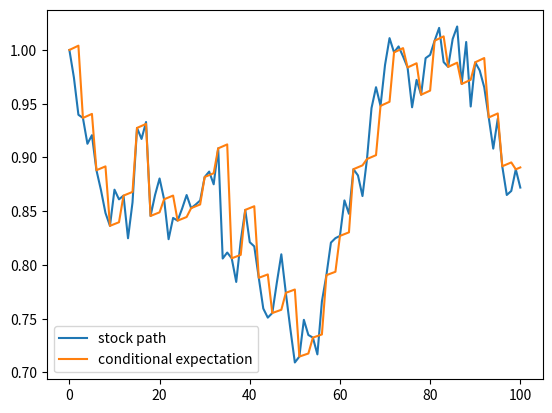

Reproduce this figure in Python. (Note: this script raises an exception after producing the figure.)
"""
author: Florian Krach & Calypso Herrera

code to generate synthetic data from stock-model SDEs
"""

# ==============================================================================
from math import sqrt, exp
import numpy as np
import matplotlib.pyplot as plt
import copy, os


# ==============================================================================
class StockModel:
    """
    mother class for all stock models defining the variables and methods shared
    amongst all of them, some need to be defined individually
    """

    def __init__(self, drift, volatility, S0, nb_paths, nb_steps,
                 maturity, sine_coeff, **kwargs):
        self.drift = drift
        self.volatility = volatility
        self.S0 = S0
        self.nb_paths = nb_paths
        self.nb_steps = nb_steps
        self.maturity = maturity
        self.dimensions = np.size(S0)
        if sine_coeff is None:
            self.periodic_coeff = lambda t: 1
        else:
            self.periodic_coeff = lambda t: (1 + np.sin(sine_coeff * t))

    def generate_paths(self, **options):
        """
        generate random paths according to the model hyperparams
        :return: stock paths as np.array, dim: [nb_paths, data_dim, nb_steps]
        """
        raise ValueError("not implemented yet")

    def next_cond_exp(self, *args, **kwargs):
        """
        compute the next point of the conditional expectation starting from
        given point for given time_delta
        :return: cond. exp. at next time_point (= current_time + time_delta)
        """
        raise ValueError("not implemented yet")

    def compute_cond_exp(self, times, time_ptr, X, obs_idx, delta_t, T, start_X,
                         n_obs_ot, return_path=True, get_loss=False,
                         weight=0.5,
                         start_time=None,
                         **kwargs):
        """
        compute conditional expectation similar to computing the prediction in
        the model.NJODE.forward
        :param times: see model.NJODE.forward
        :param time_ptr: see model.NJODE.forward
        :param X: see model.NJODE.forward, as np.array
        :param obs_idx: see model.NJODE.forward, as np.array
        :param delta_t: see model.NJODE.forward, as np.array
        :param T: see model.NJODE.forward
        :param start_X: see model.NJODE.forward, as np.array
        :param n_obs_ot: see model.NJODE.forward, as np.array
        :param return_path: see model.NJODE.forward
        :param get_loss: see model.NJODE.forward
        :param weight: see model.NJODE.forward
        :param start_time: None or float, if float, this is first time point
        :param kwargs: unused, to allow for additional unused inputs
        :return: float (loss), if wanted paths of t and y (np.arrays)
        """
        y = start_X
        batch_size = start_X.shape[0]
        current_time = 0.0
        if start_time:
            current_time = start_time

        loss = 0

        if return_path:
            if start_time:
                path_t = []
                path_y = []
            else:
                path_t = [0.]
                path_y = [y]

        for i, obs_time in enumerate(times):
            if obs_time > T + 1e-10:
                break
            if obs_time <= current_time:
                continue
            # Propagation of the ODE until next observation
            while current_time < (
                    obs_time - 1e-10 * delta_t):  # 1e-10*delta_t used for numerical consistency.
                if current_time < obs_time - delta_t:
                    delta_t_ = delta_t
                else:
                    delta_t_ = obs_time - current_time
                y = self.next_cond_exp(y, delta_t_, current_time)
                current_time = current_time + delta_t_

                # Storing the predictions.
                if return_path:
                    path_t.append(current_time)
                    path_y.append(y)

            # Reached an observation - only update those elements of the batch, 
            #    for which an observation is made
            start = time_ptr[i]
            end = time_ptr[i + 1]
            X_obs = X[start:end]
            i_obs = obs_idx[start:end]

            # Using RNNCell to update h. Also updating loss, tau and last_X
            Y_bj = y
            temp = copy.copy(y)
            temp[i_obs] = X_obs
            y = temp
            Y = y

            if get_loss:
                loss = loss + compute_loss(X_obs=X_obs, Y_obs=Y[i_obs],
                                           Y_obs_bj=Y_bj[i_obs],
                                           n_obs_ot=n_obs_ot[i_obs],
                                           batch_size=batch_size, weight=weight)

            if return_path:
                path_t.append(obs_time)
                path_y.append(y)

        # after every observation has been processed, propagating until T
        while current_time < T - 1e-10 * delta_t:
            if current_time < T - delta_t:
                delta_t_ = delta_t
            else:
                delta_t_ = T - current_time
            y = self.next_cond_exp(y, delta_t_)
            current_time = current_time + delta_t_

            # Storing the predictions.
            if return_path:
                path_t.append(current_time)
                path_y.append(y)

        if return_path:
            # path dimension: [time_steps, batch_size, output_size]
            return loss, np.array(path_t), np.array(path_y)
        else:
            return loss

    def get_optimal_loss(self, times, time_ptr, X, obs_idx, delta_t, T, start_X,
                         n_obs_ot, weight=0.5):
        loss = self.compute_cond_exp(
            times, time_ptr, X, obs_idx, delta_t, T, start_X, n_obs_ot,
            return_path=False, get_loss=True, weight=weight)
        return loss


class Heston(StockModel):
    """
    the Heston model, see: https://en.wikipedia.org/wiki/Heston_model
    a basic stochastic volatility stock price model
    """

    def __init__(self, drift, volatility, mean, speed, correlation, nb_paths,
                 nb_steps, S0, maturity, sine_coeff=None, **kwargs):
        super(Heston, self).__init__(
            drift=drift, volatility=volatility, nb_paths=nb_paths,
            nb_steps=nb_steps,
            S0=S0, maturity=maturity,
            sine_coeff=sine_coeff
        )
        self.mean = mean
        self.speed = speed
        self.correlation = correlation

    def next_cond_exp(self, y, delta_t, current_t):
        return y * np.exp(self.drift * self.periodic_coeff(current_t) * delta_t)

    def generate_paths(self, start_X=None):
        # Diffusion of the spot: dS = mu*S*dt + sqrt(v)*S*dW
        spot_drift = lambda x, t: self.drift * self.periodic_coeff(t) * x
        spot_diffusion = lambda x, v, t: np.sqrt(v) * x

        # Diffusion of the variance: dv = -k(v-vinf)*dt + sqrt(v)*v*dW
        var_drift = lambda v, t: - self.speed * (v - self.mean)
        var_diffusion = lambda v, t: self.volatility * np.sqrt(v)

        spot_paths = np.empty(
            (self.nb_paths, self.dimensions, self.nb_steps + 1))
        var_paths = np.empty(
            (self.nb_paths, self.dimensions, self.nb_steps + 1))

        dt = self.maturity / self.nb_steps
        if start_X is not None:
            spot_paths[:, :, 0] = start_X
        for i in range(self.nb_paths):
            if start_X is None:
                spot_paths[i, :, 0] = self.S0
            var_paths[i, :, 0] = self.mean
            for k in range(1, self.nb_steps + 1):
                normal_numbers_1 = np.random.normal(0, 1, self.dimensions)
                normal_numbers_2 = np.random.normal(0, 1, self.dimensions)
                dW = normal_numbers_1 * np.sqrt(dt)
                dZ = (self.correlation * normal_numbers_1 + np.sqrt(
                    1 - self.correlation ** 2) * normal_numbers_2) * np.sqrt(dt)

                var_paths[i, :, k] = (
                        var_paths[i, :, k - 1]
                        + var_drift(var_paths[i, :, k - 1], (k) * dt) * dt
                        + np.dot(
                    var_diffusion(var_paths[i, :, k - 1], (k) * dt), dZ))

                spot_paths[i, :, k] = (
                        spot_paths[i, :, k - 1]
                        + spot_drift(spot_paths[i, :, k - 1], (k - 1) * dt) * dt
                        + np.dot(spot_diffusion(spot_paths[i, :, k - 1],
                                                var_paths[i, :, k],
                                                (k) * dt), dW))
        # stock_path dimension: [nb_paths, dimension, time_steps]
        return spot_paths, dt

    def draw_path_heston(self, filename):
        nb_paths = self.nb_paths
        self.nb_paths = 1
        paths, dt = self.generate_paths()
        self.nb_paths = nb_paths
        spot_paths, var_paths = paths
        one_spot_path = spot_paths[0, 0, :]
        one_var_path = var_paths[0, 0, :]
        dates = np.array([i for i in range(len(one_spot_path))])
        dt = self.maturity / self.nb_steps
        fig, ax1 = plt.subplots()
        color = 'tab:blue'
        ax1.set_xlabel('time')
        ax1.set_ylabel('Stock', color=color)
        ax1.plot(dates, one_spot_path, color=color)
        ax1.tick_params(axis='y', labelcolor=color)
        color = 'tab:red'
        ax2 = ax1.twinx()
        ax2.set_ylabel('Variance', color=color)
        ax2.plot(dates, one_var_path, color=color)
        ax2.tick_params(axis='y', labelcolor=color)
        fig.tight_layout()
        plt.savefig(filename)
        plt.close()


class HestonWOFeller(StockModel):
    """
    the Heston model, see: https://en.wikipedia.org/wiki/Heston_model
    a basic stochastic volatility stock price model, that can be used
    even if Feller condition is not satisfied
    Feller condition: 2*speed*mean > volatility**2
    """

    def __init__(self, drift, volatility, mean, speed, correlation, nb_paths,
                 nb_steps, S0, maturity, scheme='euler', return_vol=False,
                 v0=None, sine_coeff=None, **kwargs):
        super(HestonWOFeller, self).__init__(
            drift=drift, volatility=volatility, nb_paths=nb_paths,
            nb_steps=nb_steps,
            S0=S0, maturity=maturity,
            sine_coeff=sine_coeff
        )
        self.mean = mean
        self.speed = speed
        self.correlation = correlation

        self.scheme = scheme
        self.retur_vol = return_vol
        if v0 is None:
            self.v0 = self.mean
        else:
            self.v0 = v0

    def next_cond_exp(self, y, delta_t, current_t):
        if self.retur_vol:
            s, v = np.split(y, indices_or_sections=2, axis=1)
            s = s * np.exp(self.drift * self.periodic_coeff(current_t) * delta_t)
            exp_delta = np.exp(-self.speed * delta_t)
            v = v * exp_delta + self.mean * (1 - exp_delta)
            y = np.concatenate([s, v], axis=1)
            return y
        else:
            return y * np.exp(self.drift * self.periodic_coeff(current_t) * delta_t)

    def generate_paths(self, start_X=None):
        if self.scheme == 'euler':
            # Diffusion of the spot: dS = mu*S*dt + sqrt(v)*S*dW
            log_spot_drift = lambda v, t: \
                (self.drift * self.periodic_coeff(t) - 0.5 * np.maximum(v, 0))
            log_spot_diffusion = lambda v: np.sqrt(np.maximum(v, 0))

            # Diffusion of the variance: dv = -k(v-vinf)*dt + sqrt(v)*v*dW
            var_drift = lambda v: - self.speed * (np.maximum(v, 0) - self.mean)
            var_diffusion = lambda v: self.volatility * np.sqrt(np.maximum(v, 0))

            spot_paths = np.empty(
                (self.nb_paths, self.dimensions, self.nb_steps + 1))
            var_paths = np.empty(
                (self.nb_paths, self.dimensions, self.nb_steps + 1))

            dt = self.maturity / self.nb_steps
            if start_X is not None:
                spot_paths[:, :, 0] = start_X
            for i in range(self.nb_paths):
                if start_X is None:
                    spot_paths[i, :, 0] = self.S0
                var_paths[i, :, 0] = self.v0
                for k in range(1, self.nb_steps + 1):
                    normal_numbers_1 = np.random.normal(0, 1, self.dimensions)
                    normal_numbers_2 = np.random.normal(0, 1, self.dimensions)
                    dW = normal_numbers_1 * np.sqrt(dt)
                    dZ = (self.correlation * normal_numbers_1 + np.sqrt(
                        1 - self.correlation ** 2) * normal_numbers_2) * np.sqrt(dt)

                    spot_paths[i, :, k] = np.exp(
                        np.log(spot_paths[i, :, k - 1])
                        + log_spot_drift(
                            var_paths[i, :, k - 1], (k - 1) * dt) * dt
                        + np.dot(
                            log_spot_diffusion(var_paths[i, :, k - 1]), dW)
                    )
                    var_paths[i, :, k] = (
                            var_paths[i, :, k - 1]
                            + var_drift(var_paths[i, :, k - 1]) * dt
                            + np.dot(var_diffusion(var_paths[i, :, k - 1]), dZ)
                    )
            if self.retur_vol:
                spot_paths = np.concatenate([spot_paths, var_paths], axis=1)
            # stock_path dimension: [nb_paths, dimension, time_steps]
            return spot_paths, dt

        else:
            raise ValueError('unknown sampling scheme')


class BlackScholes(StockModel):
    """
    standard Black-Scholes model, see:
    https://en.wikipedia.org/wiki/Black–Scholes_model
    https://en.wikipedia.org/wiki/Geometric_Brownian_motion
    """

    def __init__(self, drift, volatility, nb_paths, nb_steps, S0,
                 maturity, sine_coeff=None, **kwargs):
        super(BlackScholes, self).__init__(
            drift=drift, volatility=volatility, nb_paths=nb_paths,
            nb_steps=nb_steps, S0=S0, maturity=maturity,
            sine_coeff=sine_coeff
        )

    def next_cond_exp(self, y, delta_t, current_t):
        return y * np.exp(self.drift * self.periodic_coeff(current_t) * delta_t)

    def generate_paths(self, start_X=None):
        drift = lambda x, t: self.drift * self.periodic_coeff(t) * x
        diffusion = lambda x, t: self.volatility * x
        spot_paths = np.empty(
            (self.nb_paths, self.dimensions, self.nb_steps + 1))
        dt = self.maturity / self.nb_steps
        if start_X is not None:
            spot_paths[:, :, 0] = start_X
        for i in range(self.nb_paths):
            if start_X is None:
                spot_paths[i, :, 0] = self.S0
            for k in range(1, self.nb_steps + 1):
                random_numbers = np.random.normal(0, 1, self.dimensions)
                dW = random_numbers * np.sqrt(dt)
                spot_paths[i, :, k] = (
                        spot_paths[i, :, k - 1]
                        + drift(spot_paths[i, :, k - 1], (k - 1) * dt) * dt
                        + np.dot(diffusion(spot_paths[i, :, k - 1], (k) * dt),
                                 dW))
        # stock_path dimension: [nb_paths, dimension, time_steps]
        return spot_paths, dt


class OrnsteinUhlenbeck(StockModel):
    """
    Ornstein-Uhlenbeeck stock model, see:
    https://en.wikipedia.org/wiki/Ornstein–Uhlenbeck_process
    """

    def __init__(self, volatility, nb_paths, nb_steps, S0,
                 mean, speed, maturity, sine_coeff=None, **kwargs):
        super(OrnsteinUhlenbeck, self).__init__(
            volatility=volatility, nb_paths=nb_paths, drift=None,
            nb_steps=nb_steps, S0=S0, maturity=maturity,
            sine_coeff=sine_coeff
        )
        self.mean = mean
        self.speed = speed

    def next_cond_exp(self, y, delta_t, current_t):
        exp_delta = np.exp(-self.speed * self.periodic_coeff(current_t) * delta_t)
        return y * exp_delta + self.mean * (1 - exp_delta)

    def generate_paths(self, start_X=None):
        # Diffusion of the variance: dv = -k(v-vinf)*dt + vol*dW
        drift = lambda x, t: - self.speed * self.periodic_coeff(t) * (x - self.mean)
        diffusion = lambda x, t: self.volatility

        spot_paths = np.empty(
            (self.nb_paths, self.dimensions, self.nb_steps + 1))
        dt = self.maturity / self.nb_steps
        if start_X is not None:
            spot_paths[:, :, 0] = start_X
        for i in range(self.nb_paths):
            if start_X is None:
                spot_paths[i, :, 0] = self.S0
            for k in range(1, self.nb_steps + 1):
                random_numbers = np.random.normal(0, 1, self.dimensions)
                dW = random_numbers * np.sqrt(dt)
                spot_paths[i, :, k] = (
                        spot_paths[i, :, k - 1]
                        + drift(spot_paths[i, :, k - 1], (k - 1) * dt) * dt
                        + np.dot(diffusion(spot_paths[i, :, k - 1], (k) * dt),
                                 dW))
        # stock_path dimension: [nb_paths, dimension, time_steps]
        return spot_paths, dt


class Combined(StockModel):
    def __init__(self, stock_model_names, hyperparam_dicts, **kwargs):
        self.stock_model_names = stock_model_names
        self.hyperparam_dicts = hyperparam_dicts

    def compute_cond_exp(self, times, time_ptr, X, obs_idx, delta_t, T, start_X,
                         n_obs_ot, return_path=True, get_loss=False,
                         weight=0.5, **kwargs):
        # get first stockmodel
        stockmodel = STOCK_MODELS[self.stock_model_names[0]](
            **self.hyperparam_dicts[0])
        T = self.hyperparam_dicts[0]['maturity']
        loss, path_t, path_y = stockmodel.compute_cond_exp(
            times, time_ptr, X, obs_idx, delta_t,
            T, start_X,
            n_obs_ot, return_path=True, get_loss=get_loss,
            weight=weight,
        )
        for i in range(1, len(self.stock_model_names)):
            start_X = path_y[-1, :, :]
            start_time = path_t[-1]
            T += self.hyperparam_dicts[i]['maturity']
            stockmodel = STOCK_MODELS[self.stock_model_names[i]](
                **self.hyperparam_dicts[i])
            _loss, _path_t, _path_y = stockmodel.compute_cond_exp(
                times, time_ptr, X, obs_idx, delta_t,
                T, start_X,
                n_obs_ot, return_path=True, get_loss=get_loss,
                weight=weight, start_time=start_time
            )
            loss += _loss
            path_t = np.concatenate([path_t, _path_t])
            path_y = np.concatenate([path_y, _path_y], axis=0)

        if return_path:
            # path dimension: [time_steps, batch_size, output_size]
            return loss, np.array(path_t), np.array(path_y)
        else:
            return loss

    def get_optimal_loss(self, times, time_ptr, X, obs_idx, delta_t, T, start_X,
                         n_obs_ot, weight=0.5):
        loss = self.compute_cond_exp(
            times, time_ptr, X, obs_idx, delta_t, T, start_X, n_obs_ot,
            return_path=False, get_loss=True, weight=weight)
        return loss


# ==============================================================================
# this is needed for computing the loss with the true conditional expectation
def compute_loss(X_obs, Y_obs, Y_obs_bj, n_obs_ot, batch_size, eps=1e-10,
                 weight=0.5):
    """
    compute the loss of the true conditional expectation, as in
    model.compute_loss
    """
    inner = (2 * weight * np.sqrt(np.sum((X_obs - Y_obs) ** 2, axis=1) + eps) +
             2 * (1 - weight) * np.sqrt(np.sum((Y_obs_bj - Y_obs) ** 2, axis=1)
                                        + eps)) ** 2
    outer = np.sum(inner / n_obs_ot)
    return outer / batch_size


# ==============================================================================
# dict for the supported stock models to get them from their name
STOCK_MODELS = {
    "BlackScholes": BlackScholes,
    "Heston": Heston,
    "OrnsteinUhlenbeck": OrnsteinUhlenbeck,
    "HestonWOFeller": HestonWOFeller,
    "combined": Combined,
    "sine_BlackScholes": BlackScholes,
    "sine_Heston": Heston,
    "sine_OrnsteinUhlenbeck": OrnsteinUhlenbeck,
}
# ==============================================================================


hyperparam_test_stock_models = {
    'drift': 0.2, 'volatility': 0.3, 'mean': 0.5,
    'speed': 0.5, 'correlation': 0.5, 'nb_paths': 10, 'nb_steps': 100,
    'S0': 1, 'maturity': 1., 'dimension': 1}


def draw_stock_model(stock_model_name):
    hyperparam_test_stock_models['model_name'] = stock_model_name
    stockmodel = STOCK_MODELS[stock_model_name](**hyperparam_test_stock_models)
    stock_paths, dt = stockmodel.generate_paths()
    filename = '{}.pdf'.format(stock_model_name)

    # draw a path
    one_path = stock_paths[0, 0, :]
    dates = np.array([i for i in range(len(one_path))])
    cond_exp = np.zeros(len(one_path))
    cond_exp[0] = hyperparam_test_stock_models['S0']
    cond_exp_const = hyperparam_test_stock_models['S0']
    for i in range(1, len(one_path)):
        if i % 3 == 0:
            cond_exp[i] = one_path[i]
        else:
            cond_exp[i] = cond_exp[i - 1] * exp(
                hyperparam_test_stock_models['drift'] * dt)

    plt.plot(dates, one_path, label='stock path')
    plt.plot(dates, cond_exp, label='conditional expectation')
    plt.legend()
    plt.savefig(filename)
    plt.close()


if __name__ == '__main__':
    draw_stock_model("BlackScholes")
    heston = STOCK_MODELS["Heston"](**hyperparam_test_stock_models)
    heston.draw_path_heston("heston.pdf")
